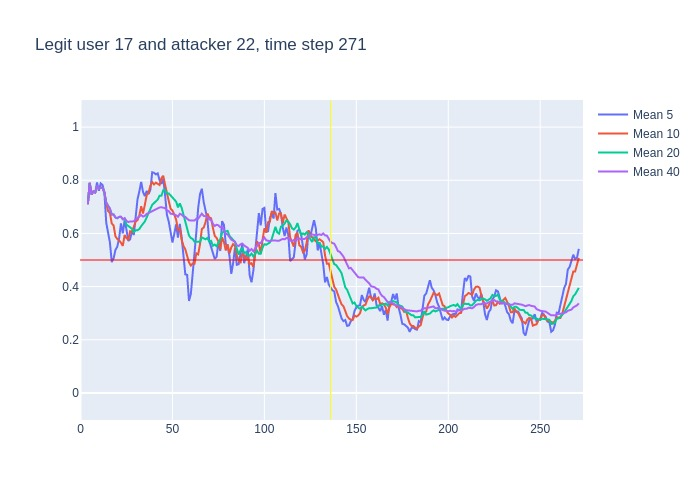

The file beside this chart, header and first rows:
, time, confidence, avg_5_conf, avg_10_conf, avg_20_conf, avg_40_conf, real_user, predicted, user_count
0, 3, 0.71, , , , , 17, 17, 16
1, 4, 0.87, 0.71, 0.71, 0.71, 0.71, 17, 17, 16
2, 5, 0.66, 0.79, 0.79, 0.79, 0.79, 17, 17, 16
3, 6, 0.79, 0.7467, 0.7467, 0.7467, 0.7467, 17, 17, 16
4, 7, 0.74, 0.7575, 0.7575, 0.7575, 0.7575, 17, 17, 16
5, 8, 0.9, 0.754, 0.754, 0.754, 0.754, 17, 17, 16
6, 9, 0.71, 0.792, 0.7783, 0.7783, 0.7783, 17, 17, 16
7, 10, 0.8, 0.76, 0.7686, 0.7686, 0.7686, 17, 17, 16
8, 11, 0.76, 0.788, 0.7725, 0.7725, 0.7725, 17, 17, 16
9, 12, 0.6, 0.782, 0.7711, 0.7711, 0.7711, 17, 17, 16
10, 13, 0.33, 0.754, 0.754, 0.754, 0.754, 17, 17, 16
11, 14, 0.55, 0.64, 0.716, 0.7155, 0.7155, 17, 17, 16
12, 15, 0.59, 0.608, 0.684, 0.7017, 0.7017, 17, 17, 16
13, 16, 0.39, 0.566, 0.677, 0.6931, 0.6931, 17, 17, 16
14, 17, 0.67, 0.492, 0.637, 0.6714, 0.6714, 17, 17, 16
15, 18, 0.49, 0.506, 0.63, 0.6713, 0.6713, 17, 17, 16
16, 19, 0.61, 0.538, 0.589, 0.66, 0.66, 17, 17, 16
17, 20, 0.75, 0.55, 0.579, 0.6571, 0.6571, 17, 17, 16
18, 21, 0.67, 0.582, 0.574, 0.6622, 0.6622, 17, 17, 16
19, 22, 0.48, 0.638, 0.565, 0.6626, 0.6626, 17, 17, 16
20, 23, 0.74, 0.6, 0.553, 0.6535, 0.6535, 17, 17, 16
21, 24, 0.43, 0.65, 0.594, 0.655, 0.6576, 17, 17, 16
22, 25, 0.54, 0.614, 0.582, 0.633, 0.6473, 17, 17, 16
23, 26, 0.7, 0.572, 0.577, 0.627, 0.6426, 17, 17, 16
24, 27, 0.64, 0.578, 0.608, 0.6225, 0.645, 17, 17, 16
25, 28, 0.66, 0.61, 0.605, 0.6175, 0.6448, 17, 17, 16
26, 29, 0.84, 0.594, 0.622, 0.6055, 0.6454, 17, 17, 16
27, 30, 0.8, 0.676, 0.645, 0.612, 0.6526, 17, 17, 16
28, 31, 0.85, 0.728, 0.65, 0.612, 0.6579, 17, 17, 16
29, 32, 0.82, 0.758, 0.668, 0.6165, 0.6645, 17, 17, 16
30, 33, 0.47, 0.794, 0.702, 0.6275, 0.6697, 17, 17, 16
31, 34, 0.76, 0.756, 0.675, 0.6345, 0.6632, 17, 17, 16
32, 35, 0.9, 0.74, 0.708, 0.645, 0.6663, 17, 17, 16
33, 36, 0.79, 0.76, 0.744, 0.6605, 0.6733, 17, 17, 16
34, 37, 0.9, 0.748, 0.753, 0.6805, 0.6768, 17, 17, 16
35, 38, 0.8, 0.764, 0.779, 0.692, 0.6831, 17, 17, 16
36, 39, 0.75, 0.83, 0.793, 0.7075, 0.6864, 17, 17, 16
37, 40, 0.87, 0.828, 0.784, 0.7145, 0.6881, 17, 17, 16
38, 41, 0.81, 0.822, 0.791, 0.7205, 0.6929, 17, 17, 16
39, 42, 0.77, 0.826, 0.787, 0.7275, 0.6959, 17, 17, 16
40, 43, 0.73, 0.8, 0.782, 0.742, 0.6977, 17, 17, 16
41, 44, 0.85, 0.786, 0.808, 0.7415, 0.6983, 17, 17, 16
42, 45, 0.56, 0.806, 0.817, 0.7625, 0.6978, 17, 17, 16
43, 46, 0.44, 0.744, 0.783, 0.7635, 0.6952, 17, 17, 16
44, 47, 0.64, 0.67, 0.748, 0.7505, 0.6865, 17, 17, 16
45, 48, 0.51, 0.644, 0.722, 0.7505, 0.684, 17, 17, 16
46, 49, 0.68, 0.6, 0.693, 0.743, 0.6743, 17, 17, 16
47, 50, 0.72, 0.566, 0.686, 0.735, 0.6735, 17, 17, 16
48, 51, 0.62, 0.598, 0.671, 0.731, 0.6715, 17, 17, 16
49, 52, 0.39, 0.634, 0.652, 0.7195, 0.668, 17, 17, 16
50, 53, 0.77, 0.584, 0.614, 0.698, 0.6628, 17, 17, 16
51, 54, 0.43, 0.636, 0.618, 0.713, 0.6738, 17, 17, 16
52, 55, 0.33, 0.586, 0.576, 0.6965, 0.6707, 17, 17, 16
53, 56, 0.31, 0.508, 0.553, 0.668, 0.6643, 17, 18, 16
54, 57, 0.38, 0.446, 0.54, 0.644, 0.6623, 17, 18, 16
55, 58, 0.28, 0.444, 0.514, 0.618, 0.655, 17, 16, 16
56, 59, 0.56, 0.346, 0.491, 0.592, 0.6498, 17, 17, 16
57, 60, 0.8, 0.372, 0.479, 0.5825, 0.6485, 17, 17, 16
58, 61, 0.61, 0.466, 0.487, 0.579, 0.6498, 17, 17, 16
59, 62, 0.78, 0.526, 0.486, 0.569, 0.6482, 17, 17, 16
... 209 more rows
